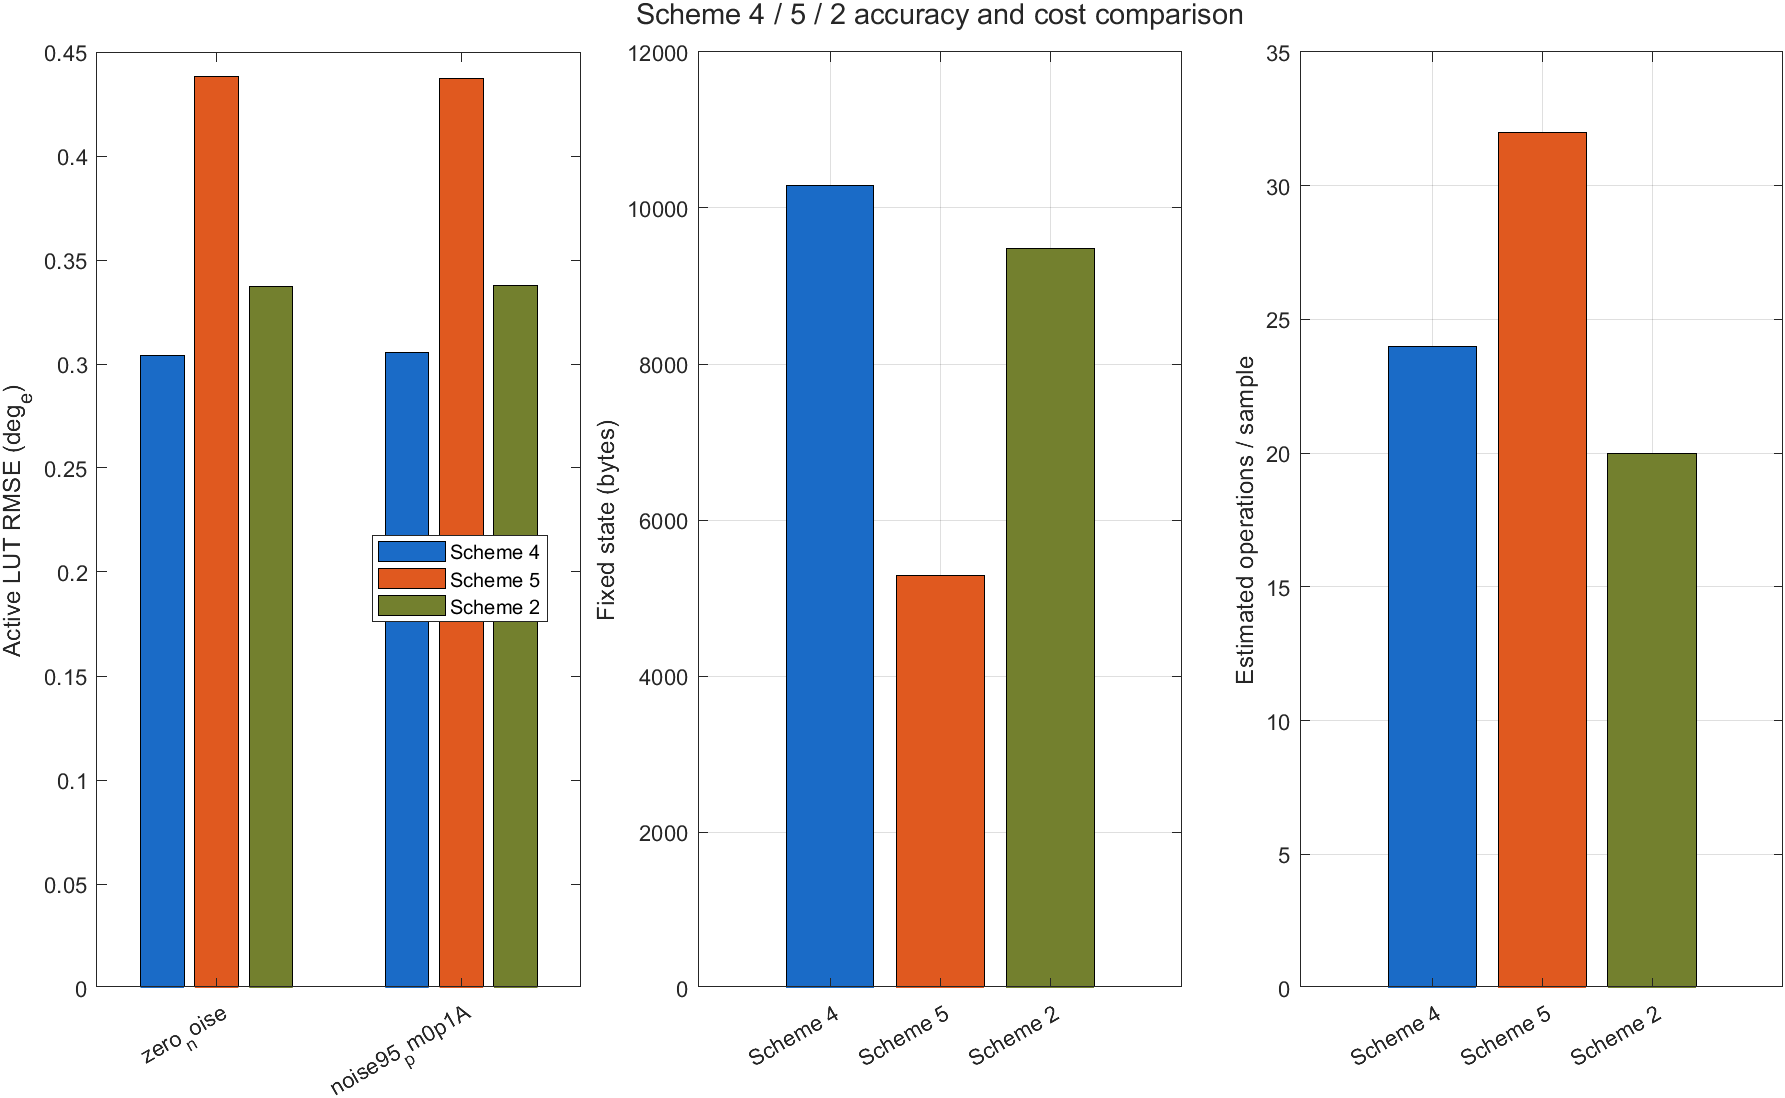

The file beside this chart, header and first rows:
condition, scheme, active_rmse_e_deg, storage_bytes, sample_ops_estimate
zero_noise, Scheme 4, 0.304, 10282, 24
zero_noise, Scheme 5, 0.4384, 5272, 32
zero_noise, Scheme 2, 0.337, 9482, 20
noise95_pm0p1A, Scheme 4, 0.3056, 10290, 24
noise95_pm0p1A, Scheme 5, 0.4371, 5295, 32
noise95_pm0p1A, Scheme 2, 0.3378, 9474, 20
